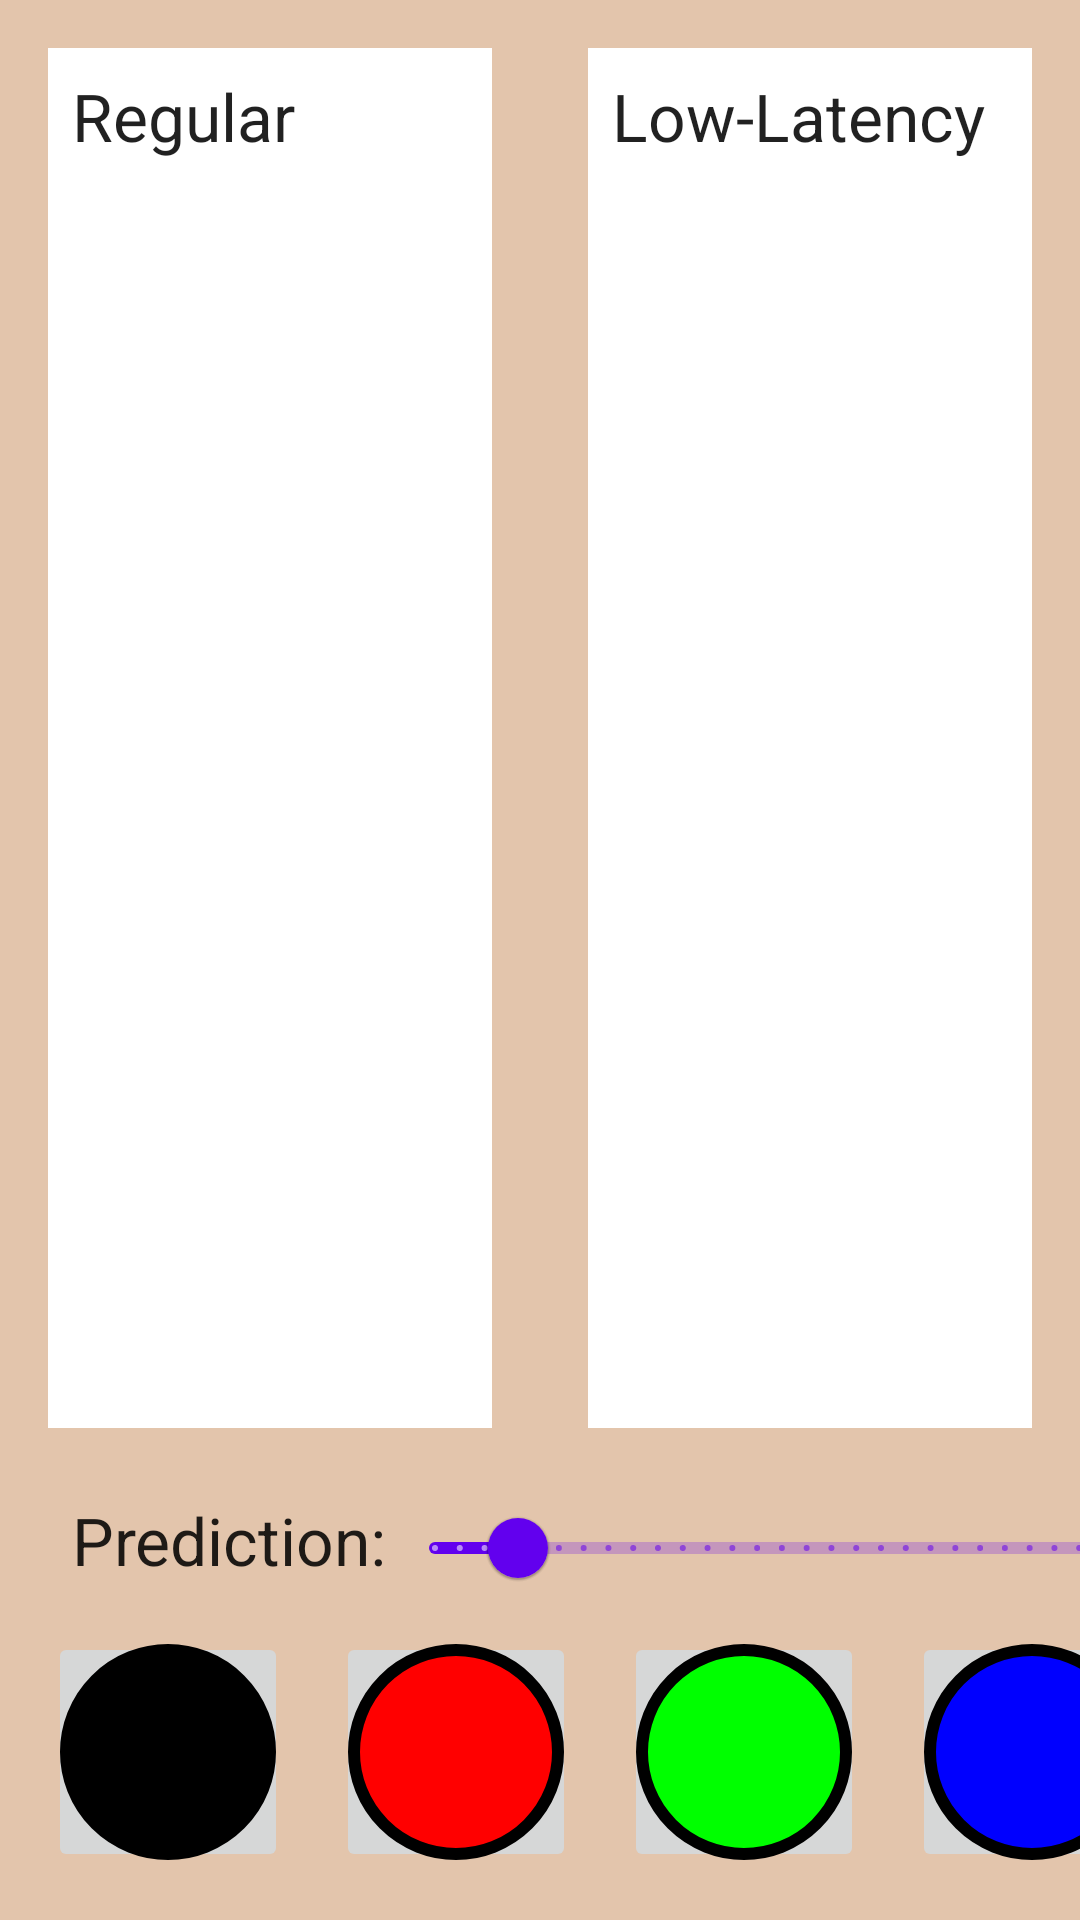

Produce the Android XML layout that renders to this screen, including the resource entries it uses.
<!-- AndroidManifest.xml: application theme Theme.LowLatencyInkDemo -->
<!-- res/layout/compare.xml -->
<?xml version="1.0" encoding="utf-8"?>
<androidx.constraintlayout.widget.ConstraintLayout xmlns:android="http://schemas.android.com/apk/res/android"
    xmlns:app="http://schemas.android.com/apk/res-auto"
    android:layout_width="match_parent"
    android:layout_height="match_parent"
    android:background="@color/table">

    <FrameLayout
        android:id="@+id/frameRegularCanvas"
        android:layout_width="0dp"
        android:layout_height="0dp"
        android:layout_marginStart="16dp"
        android:layout_marginTop="16dp"
        android:layout_marginEnd="16dp"
        android:layout_marginBottom="16dp"
        android:background="@color/paper"
        android:contentDescription="@string/accessibility_regular_canvas"
        app:layout_constraintBottom_toTopOf="@id/button_bar"
        app:layout_constraintEnd_toStartOf="@+id/guideline_middle"
        app:layout_constraintStart_toStartOf="parent"
        app:layout_constraintTop_toTopOf="parent"/>

    <TextView
        android:id="@+id/text_regular_canvas"
        android:layout_width="wrap_content"
        android:layout_height="wrap_content"
        android:layout_marginStart="8dp"
        android:layout_marginTop="8dp"
        android:text="@string/label_regular_canvas"
        android:textAppearance="@style/TextAppearance.AppCompat.Large"
        app:layout_constraintStart_toStartOf="@+id/frameRegularCanvas"
        app:layout_constraintTop_toTopOf="@+id/frameRegularCanvas" />


    <androidx.constraintlayout.widget.Guideline
        android:id="@+id/guideline_middle"
        android:layout_width="wrap_content"
        android:layout_height="wrap_content"
        android:orientation="vertical"
        app:layout_constraintGuide_percent="0.5" />

    <FrameLayout
        android:id="@+id/frameLowLatencyCanvas"
        android:layout_width="0dp"
        android:layout_height="0dp"
        android:layout_marginStart="16dp"
        android:layout_marginTop="16dp"
        android:layout_marginEnd="16dp"
        android:layout_marginBottom="16dp"
        android:background="@color/paper"
        android:contentDescription="@string/accessibility_low_latency_canvas"
        app:layout_constraintBottom_toTopOf="@id/button_bar"
        app:layout_constraintEnd_toEndOf="parent"
        app:layout_constraintStart_toEndOf="@+id/guideline_middle"
        app:layout_constraintTop_toTopOf="parent" />

    <TextView
        android:id="@+id/text_low_latency_canvas"
        android:layout_width="wrap_content"
        android:layout_height="wrap_content"
        android:layout_marginStart="8dp"
        android:layout_marginTop="8dp"
        android:text="@string/label_low_latency_canvas"
        android:textAppearance="@style/TextAppearance.AppCompat.Large"
        app:layout_constraintStart_toStartOf="@+id/frameLowLatencyCanvas"
        app:layout_constraintTop_toTopOf="@+id/frameLowLatencyCanvas" />

    <include
        android:id="@+id/button_bar"
        layout="@layout/button_bar"
        android:layout_height="wrap_content"
        android:layout_width="match_parent"
        app:layout_constraintBottom_toBottomOf="parent"
        app:layout_constraintEnd_toEndOf="parent"
        app:layout_constraintStart_toStartOf="parent" />


</androidx.constraintlayout.widget.ConstraintLayout>
<!-- res/layout/button_bar.xml (included above) -->
<?xml version="1.0" encoding="utf-8"?>
<androidx.constraintlayout.widget.ConstraintLayout xmlns:android="http://schemas.android.com/apk/res/android"
    xmlns:app="http://schemas.android.com/apk/res-auto"
    android:layout_width="match_parent"
    android:layout_height="match_parent">

    <ImageButton
        android:id="@+id/button_black"
        android:layout_width="80dp"
        android:layout_height="80dp"
        android:layout_marginStart="16dp"
        android:layout_marginBottom="16dp"
        android:padding="4dp"
        android:contentDescription="@string/accessibility_brush_black"
        app:layout_constraintBottom_toBottomOf="parent"
        app:layout_constraintStart_toStartOf="parent"
        app:srcCompat="@drawable/circle_black" />

    <ImageButton
        android:id="@+id/button_red"
        android:layout_width="80dp"
        android:layout_height="80dp"
        android:layout_marginStart="16dp"
        android:layout_marginBottom="16dp"
        android:padding="4dp"
        android:contentDescription="@string/accessibility_brush_red"
        app:layout_constraintBottom_toBottomOf="parent"
        app:layout_constraintStart_toEndOf="@+id/button_black"
        app:srcCompat="@drawable/circle_red" />

    <ImageButton
        android:id="@+id/button_green"
        android:layout_width="80dp"
        android:layout_height="80dp"
        android:layout_marginStart="16dp"
        android:layout_marginBottom="16dp"
        android:padding="4dp"
        android:contentDescription="@string/accessibility_brush_green"
        app:layout_constraintBottom_toBottomOf="parent"
        app:layout_constraintStart_toEndOf="@+id/button_red"
        app:srcCompat="@drawable/circle_green" />

    <ImageButton
        android:id="@+id/button_blue"
        android:layout_width="80dp"
        android:layout_height="80dp"
        android:layout_marginStart="16dp"
        android:layout_marginBottom="16dp"
        android:padding="4dp"
        android:contentDescription="@string/accessibility_brush_blue"
        app:layout_constraintBottom_toBottomOf="parent"
        app:layout_constraintStart_toEndOf="@+id/button_green"
        app:srcCompat="@drawable/circle_blue" />

    <TextView
        android:id="@+id/text_label_prediction"
        android:layout_width="wrap_content"
        android:layout_height="wrap_content"
        android:layout_marginStart="8dp"
        android:layout_marginBottom="16dp"
        android:text="@string/label_prediction"
        android:textAppearance="@style/TextAppearance.AppCompat.Large"
        app:layout_constraintBottom_toTopOf="@+id/button_black"
        app:layout_constraintStart_toStartOf="@+id/button_black" />

    <com.google.android.material.slider.Slider
        android:id="@+id/slider_prediction"
        android:layout_width="0dp"
        android:layout_height="wrap_content"
        android:layout_marginBottom="4dp"
        android:stepSize="5"
        android:textAlignment="center"
        android:value="25"
        android:valueFrom="0"
        android:valueTo="200"
        android:contentDescription="@string/accessibility_prediction"
        app:layout_constraintBottom_toTopOf="@id/button_black"
        app:layout_constraintEnd_toEndOf="@id/button_blue"
        app:layout_constraintStart_toEndOf="@id/text_label_prediction" />


</androidx.constraintlayout.widget.ConstraintLayout>
<!-- resources referenced by this layout -->
<resources>
  <color name="paper">#FFFFFFFF</color>
  <color name="table">#E3C5AC</color>
  <!-- drawable circle_black (drawable) -->
  <?xml version="1.0" encoding="utf-8"?>
  <shape xmlns:android="http://schemas.android.com/apk/res/android"
      android:shape="oval">
      <solid android:color="#000000"/>
      <stroke
          android:width="4dp"
          android:color="#000000"/>
  </shape>
  <!-- drawable circle_blue (drawable) -->
  <?xml version="1.0" encoding="utf-8"?>
  <shape xmlns:android="http://schemas.android.com/apk/res/android"
  android:shape="oval">
  <solid android:color="#0000FF"/>
  <stroke
      android:width="4dp"
      android:color="#000000"/>
  </shape>
  <!-- drawable circle_green (drawable) -->
  <?xml version="1.0" encoding="utf-8"?>
  <shape xmlns:android="http://schemas.android.com/apk/res/android"
      android:shape="oval">
      <solid android:color="#00FF00"/>
      <stroke
          android:width="4dp"
          android:color="#000000"/>
  </shape>
  <!-- drawable circle_red (drawable) -->
  <?xml version="1.0" encoding="utf-8"?>
  <shape xmlns:android="http://schemas.android.com/apk/res/android"
      android:shape="oval">
      <solid android:color="#FF0000"/>
      <stroke
          android:width="4dp"
          android:color="#000000"/>
  </shape>
  <string name="accessibility_brush_black">Black paint color</string>
  <string name="accessibility_brush_blue">Blue paint color</string>
  <string name="accessibility_brush_green">Green paint color</string>
  <string name="accessibility_brush_red">Red paint color</string>
  <string name="accessibility_low_latency_canvas">A low-latency drawing canvas</string>
  <string name="accessibility_prediction">Prediction target in milliseconds</string>
  <string name="accessibility_regular_canvas">A regular, not low-latency, drawing canvas</string>
  <string name="label_low_latency_canvas">Low-Latency</string>
  <string name="label_prediction">Prediction:</string>
  <string name="label_regular_canvas">Regular</string>
  <style name="Theme.LowLatencyInkDemo" parent="Theme.MaterialComponents.DayNight.DarkActionBar">
          
          <item name="colorPrimary">@color/purple500</item>
          <item name="colorPrimaryDark">@color/purple700</item>
          <item name="colorAccent">@color/teal200</item>
      </style>
  <color name="purple500">#6200EE</color>
  <color name="purple700">#3700B3</color>
  <color name="teal200">#03DAC5</color>
</resources>
